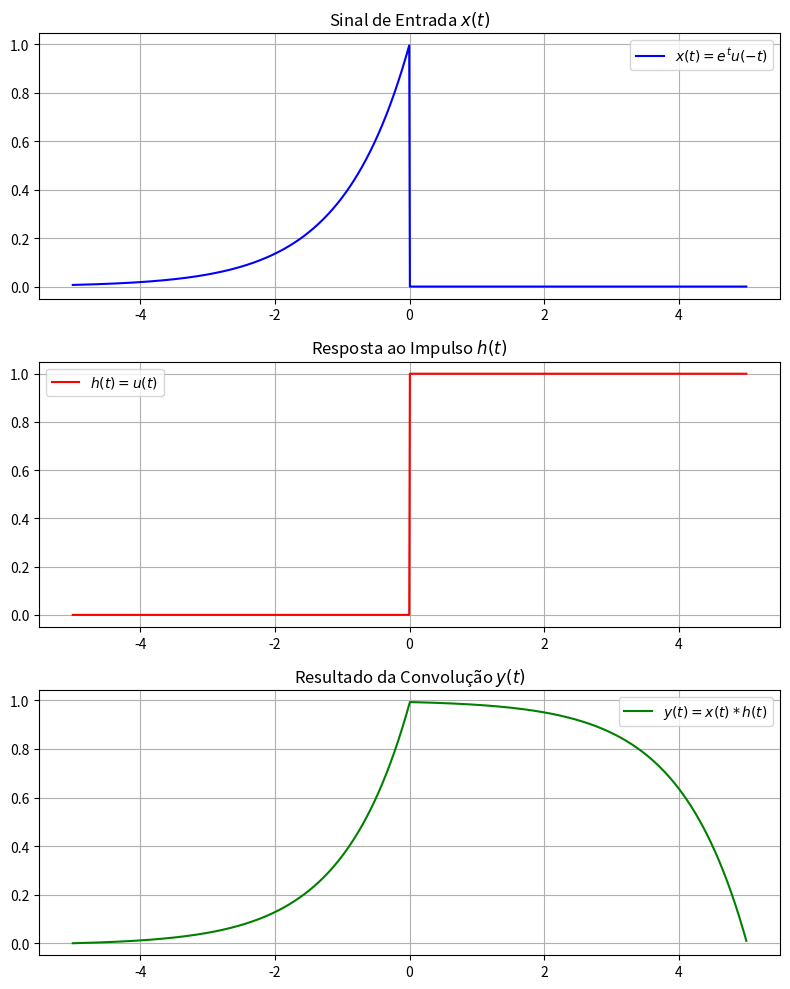

Source code (Python):
import numpy as np
import matplotlib.pyplot as plt
from scipy.signal import convolve

def unit_step(t):
    return np.where(t >= 0, 1, 0)

def x_t(t):
    return np.exp(t) * unit_step(-t)

def h_t(t):
    return unit_step(t)

def compute_convolution(t, x, h):
    dt = t[1] - t[0]
    y = convolve(x, h, mode='same') * dt
    return y

# Definição do tempo
t = np.linspace(-5, 5, 1000)
x = x_t(t)
h = h_t(t)
y = compute_convolution(t, x, h)

# Criando os subplots
fig, axes = plt.subplots(3, 1, figsize=(8, 10))

axes[0].plot(t, x, 'b', label='$x(t) = e^t u(-t)$')
axes[0].set_title('Sinal de Entrada $x(t)$')
axes[0].legend()
axes[0].grid()

axes[1].plot(t, h, 'r', label='$h(t) = u(t)$')
axes[1].set_title('Resposta ao Impulso $h(t)$')
axes[1].legend()
axes[1].grid()

axes[2].plot(t, y, 'g', label='$y(t) = x(t) * h(t)$')
axes[2].set_title('Resultado da Convolução $y(t)$')
axes[2].legend()
axes[2].grid()

plt.tight_layout()
plt.show()